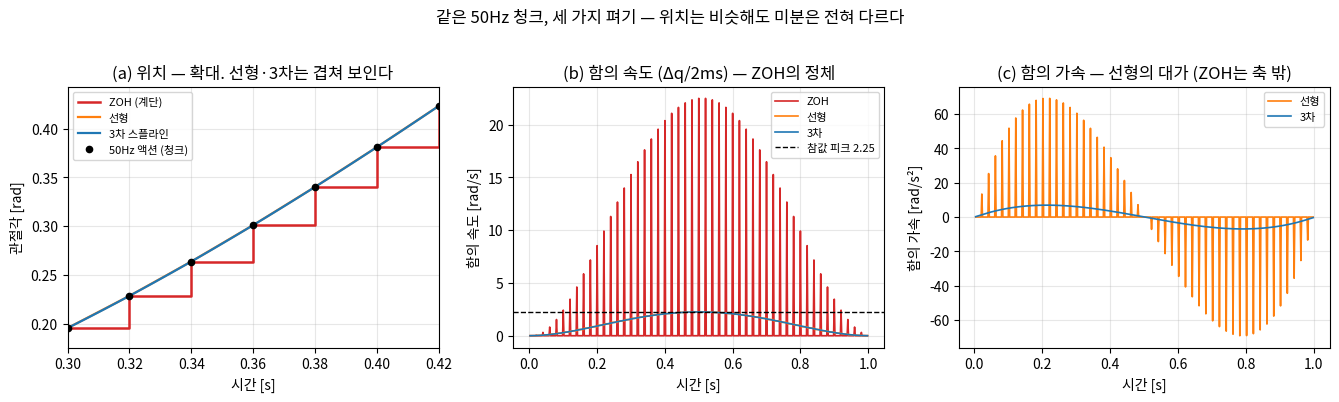

Reproduce this figure in Python. (Note: this script raises an exception after producing the figure.)
# Lec R08 그림 생성 스크립트
# 실행: python3 gen_figs.py  (이 디렉토리에서)
import matplotlib
matplotlib.use('Agg')
import matplotlib.pyplot as plt
import numpy as np
from scipy.interpolate import CubicSpline

plt.rcParams.update({'font.family': 'Noto Sans CJK JP', 'axes.unicode_minus': False})

OUT = "/home/hjkim/frontier_ws/vla-study/images/lec08"

# ---------- 공용: 최소저크(5차 rest-to-rest) 형상 ----------
def mj_s(tau):            # smootherstep = 10t^3 - 15t^4 + 6t^5
    return 10*tau**3 - 15*tau**4 + 6*tau**5
def mj_sd(tau):
    return 30*tau**2 - 60*tau**3 + 30*tau**4
def mj_sdd(tau):
    return 60*tau - 180*tau**2 + 120*tau**3

# =====================================================================
# fig1 — 한 장 요약: 50Hz 액션 청크를 500Hz 셋포인트로 펴기 (ZOH/선형/3차)
# =====================================================================
T, dq = 1.0, 1.2
t50 = np.linspace(0, T, 51)             # 시작 상태 + 50개 액션 (50Hz)
q50 = dq*mj_s(t50/T)
t500 = np.arange(0, T, 0.002)           # 500Hz 셋포인트
zoh = q50[np.searchsorted(t50, t500, side='right') - 1]
lin = np.interp(t500, t50, q50)
cub = CubicSpline(t50, q50)(t500)

fig, ax = plt.subplots(1, 3, figsize=(13.5, 3.9))
# (a) 위치 확대창
m = (t500 >= 0.30) & (t500 <= 0.42)
ax[0].step(t500[m], zoh[m], where='post', color='tab:red', lw=1.8, label='ZOH (계단)')
ax[0].plot(t500[m], lin[m], color='tab:orange', lw=1.6, label='선형')
ax[0].plot(t500[m], cub[m], color='tab:blue', lw=1.6, label='3차 스플라인')
ax[0].plot(t50, q50, 'ko', ms=4.5, zorder=5, label='50Hz 액션 (청크)')
ax[0].set_xlim(0.30, 0.42)
ax[0].set_ylim(q50[15]-0.02, q50[21]+0.02)
ax[0].set_xlabel('시간 [s]'); ax[0].set_ylabel('관절각 [rad]')
ax[0].set_title('(a) 위치 — 확대. 선형·3차는 겹쳐 보인다')
ax[0].legend(fontsize=8, loc='upper left'); ax[0].grid(alpha=0.3)

# (b) 함의 속도 (500Hz 유한차분)
for q, c, lb in [(zoh, 'tab:red', 'ZOH'), (lin, 'tab:orange', '선형'), (cub, 'tab:blue', '3차')]:
    v = np.diff(q)/0.002
    ax[1].plot(t500[1:], v, color=c, lw=1.2, label=lb)
ax[1].axhline(15*dq/(8*T), color='k', ls='--', lw=1, label='참값 피크 2.25')
ax[1].set_xlabel('시간 [s]'); ax[1].set_ylabel('함의 속도 [rad/s]')
ax[1].set_title('(b) 함의 속도 (Δq/2ms) — ZOH의 정체')
ax[1].legend(fontsize=8, loc='upper right'); ax[1].grid(alpha=0.3)

# (c) 함의 가속 — 선형 vs 3차 (ZOH는 축 밖)
for q, c, lb in [(lin, 'tab:orange', '선형'), (cub, 'tab:blue', '3차')]:
    acc = np.diff(q, 2)/0.002**2
    ax[2].plot(t500[2:], acc, color=c, lw=1.2, label=lb)
ax[2].set_xlabel('시간 [s]'); ax[2].set_ylabel('함의 가속 [rad/s²]')
ax[2].set_title('(c) 함의 가속 — 선형의 대가 (ZOH는 축 밖)')
ax[2].legend(fontsize=8, loc='upper right'); ax[2].grid(alpha=0.3)
fig.suptitle('같은 50Hz 청크, 세 가지 펴기 — 위치는 비슷해도 미분은 전혀 다르다', y=1.02)
fig.tight_layout()
fig.savefig(f"{OUT}/fig1_chunk_to_setpoints.png", dpi=150, bbox_inches='tight')
plt.close(fig)

# =====================================================================
# fig2 — 프로파일 3종: 사다리꼴 / S-커브 / 5차(최소저크), 위치·속도·가속·저크
# 공통 제약: L=0.8 rad, v_max=2 rad/s, a_max=8 rad/s², (S-커브) j_max=80 rad/s³
# =====================================================================
L, vm, am, jm = 0.8, 2.0, 8.0, 80.0
dt = 1e-4

# --- 사다리꼴 ---
ta, tc = vm/am, L/vm - vm/am
T_trap = 2*ta + tc
t1 = np.arange(0, T_trap, dt)
acc1 = np.where(t1 < ta, am, np.where(t1 < ta+tc, 0.0, -am))
v1 = np.cumsum(acc1)*dt
q1 = np.cumsum(v1)*dt

# --- S-커브 (7세그먼트) ---
tj = am/jm
Tacc = vm/am + tj
tc2 = (L - vm*Tacc)/vm
T_s = 2*Tacc + tc2
segs = [(jm, tj), (0, vm/am - tj), (-jm, tj), (0, tc2),
        (-jm, tj), (0, vm/am - tj), (jm, tj)]
t2, jerk2 = [], []
tcur = 0.0
for jv, dur in segs:
    n = int(round(dur/dt))
    t2.append(tcur + np.arange(n)*dt)
    jerk2.append(np.full(n, jv))
    tcur += dur
t2 = np.concatenate(t2); jerk2 = np.concatenate(jerk2)
acc2 = np.cumsum(jerk2)*dt
v2 = np.cumsum(acc2)*dt
q2 = np.cumsum(v2)*dt

# --- 5차 (같은 제약을 만족하는 최소 T) ---
T_q = max(15*L/(8*vm), np.sqrt(10*L/(np.sqrt(3)*am)))
t3 = np.arange(0, T_q, dt)
tau = t3/T_q
q3 = L*mj_s(tau)
v3 = L*mj_sd(tau)/T_q
a3 = L*mj_sdd(tau)/T_q**2
j3 = L*(60 - 360*tau + 360*tau**2)/T_q**3

fig, ax = plt.subplots(4, 1, figsize=(9, 10), sharex=True)
names = [f'사다리꼴 (T={T_trap:.2f}s)', f'S-커브 (T={T_s:.2f}s)', f'5차 최소저크 (T={T_q:.2f}s)']
colors = ['tab:red', 'tab:green', 'tab:blue']
for (t, q, v, a, j), c, nm in [((t1, q1, v1, acc1, None), colors[0], names[0]),
                               ((t2, q2, v2, acc2, jerk2), colors[1], names[1]),
                               ((t3, q3, v3, a3, j3), colors[2], names[2])]:
    ax[0].plot(t, q, color=c, lw=1.7, label=nm)
    ax[1].plot(t, v, color=c, lw=1.7)
    ax[2].plot(t, a, color=c, lw=1.7)
    if j is not None:
        ax[3].plot(t, j, color=c, lw=1.7)
# 사다리꼴 저크 = 임펄스 (스위칭 순간에 ±∞)
for ts in [0, ta, ta+tc, T_trap]:
    ax[3].annotate('', xy=(ts, 110), xytext=(ts, 0),
                   arrowprops=dict(arrowstyle='->', color='tab:red', lw=1.6))
ax[3].text(0.02, 118, '사다리꼴: 저크 = 임펄스(±∞)', color='tab:red', fontsize=9)
ax[0].set_ylabel('위치 [rad]'); ax[1].set_ylabel('속도 [rad/s]')
ax[2].set_ylabel('가속 [rad/s²]'); ax[3].set_ylabel('저크 [rad/s³]')
ax[3].set_xlabel('시간 [s]')
ax[1].axhline(vm, color='gray', ls=':', lw=1); ax[1].text(0.7, vm+0.06, 'v_max', color='gray', fontsize=8)
ax[2].axhline(am, color='gray', ls=':', lw=1); ax[2].axhline(-am, color='gray', ls=':', lw=1)
ax[3].axhline(jm, color='gray', ls=':', lw=1); ax[3].axhline(-jm, color='gray', ls=':', lw=1)
ax[0].legend(fontsize=9, loc='lower right')
for a_ in ax: a_.grid(alpha=0.3)
ax[3].set_ylim(-140, 140)
fig.suptitle('같은 이동(0.8 rad), 같은 한계(v≤2, a≤8) — 매끄러움과 시간의 교환', y=0.995)
fig.tight_layout()
fig.savefig(f"{OUT}/fig2_profiles.png", dpi=150, bbox_inches='tight')
plt.close(fig)

# =====================================================================
# fig3 — 청크 경계: 순진한 교체 vs 5차 브리지 스티칭 (RTC 미니어처)
# =====================================================================
# 이전 청크: 최소저크 0 → 1.2 rad, [0,1]s. t=0.5에서 새 청크 도착.
# 새 청크: 낡은 관측 기반이라 q_pred=0.58에서 정지 출발로 계산됨: 0.58 → 1.4, [0.5,1.5]s
q_old = lambda t: 1.2*mj_s(t/1.0)
v_old = lambda t: 1.2*mj_sd(t/1.0)/1.0
q_new = lambda t: 0.58 + 0.82*mj_s((t-0.5)/1.0)
v_new = lambda t: 0.82*mj_sd((t-0.5)/1.0)/1.0
a_new = lambda t: 0.82*mj_sdd((t-0.5)/1.0)/1.0**2

t_sw, t_br = 0.5, 0.15          # 교체 시각, 브리지 길이
# 브리지: (q_old(0.5), v_old(0.5), 0) → (q_new(0.65), v_new(0.65), a_new(0.65)) 5차
def quintic_coeffs(T, b):
    A = np.array([[1,0,0,0,0,0],[0,1,0,0,0,0],[0,0,2,0,0,0],
                  [1,T,T**2,T**3,T**4,T**5],
                  [0,1,2*T,3*T**2,4*T**3,5*T**4],
                  [0,0,2,6*T,12*T**2,20*T**3]])
    return np.linalg.solve(A, b)
b = np.array([q_old(t_sw), v_old(t_sw), 0.0,
              q_new(t_sw+t_br), v_new(t_sw+t_br), a_new(t_sw+t_br)])
a_br = quintic_coeffs(t_br, b)
q_br = lambda t: sum(a_br[k]*(t-t_sw)**k for k in range(6))

tt = np.arange(0, 1.5, 0.002)
def traj(mode):
    q = np.empty_like(tt)
    for i, t in enumerate(tt):
        if t < t_sw:
            q[i] = q_old(t)
        elif mode == 'naive':
            q[i] = q_new(t)
        else:
            q[i] = q_br(t) if t < t_sw + t_br else q_new(t)
    return q
qn, qs = traj('naive'), traj('stitch')

fig, ax = plt.subplots(1, 2, figsize=(10.5, 3.9))
ax[0].plot(tt, qn, color='tab:red', lw=1.6, label='순진한 교체 (점프)')
ax[0].plot(tt, qs, color='tab:blue', lw=1.6, label='5차 브리지 스티칭')
ax[0].axvline(t_sw, color='gray', ls=':', lw=1)
ax[0].text(t_sw+0.01, 0.15, '새 청크 도착', color='gray', fontsize=9, rotation=90)
ax[0].axvspan(t_sw, t_sw+t_br, color='tab:blue', alpha=0.08)
ax[0].set_xlabel('시간 [s]'); ax[0].set_ylabel('셋포인트 [rad]')
ax[0].set_title('(a) 위치 셋포인트'); ax[0].legend(fontsize=9); ax[0].grid(alpha=0.3)
for q, c, lb in [(qn, 'tab:red', '순진한 교체'), (qs, 'tab:blue', '스티칭')]:
    ax[1].plot(tt[1:], np.diff(q)/0.002, color=c, lw=1.3, label=lb)
ax[1].axvline(t_sw, color='gray', ls=':', lw=1)
ax[1].set_xlabel('시간 [s]'); ax[1].set_ylabel('함의 속도 [rad/s]')
ax[1].set_title('(b) 함의 속도 — 경계의 불연속'); ax[1].legend(fontsize=9); ax[1].grid(alpha=0.3)
fig.suptitle('청크 경계에서 무슨 일이 벌어지는가 — 실습에서 만들 스티처의 목표', y=1.02)
fig.tight_layout()
fig.savefig(f"{OUT}/fig3_stitching.png", dpi=150, bbox_inches='tight')
plt.close(fig)

print("saved: fig1_chunk_to_setpoints.png, fig2_profiles.png, fig3_stitching.png")
print(f"[fig2] T_trap={T_trap:.4f}, T_s={T_s:.4f}, T_quintic={T_q:.4f}")
print(f"[fig2] 적분 검증: 사다리꼴 끝위치={q1[-1]:.4f}, S-커브 끝위치={q2[-1]:.4f} (목표 0.8)")
print(f"[fig3] 순진 교체: 위치 점프={qn[np.searchsorted(tt,t_sw)]-qn[np.searchsorted(tt,t_sw)-1]:+.4f} rad, "
      f"속도 {v_old(t_sw):.3f}→{0.0:.3f}")
